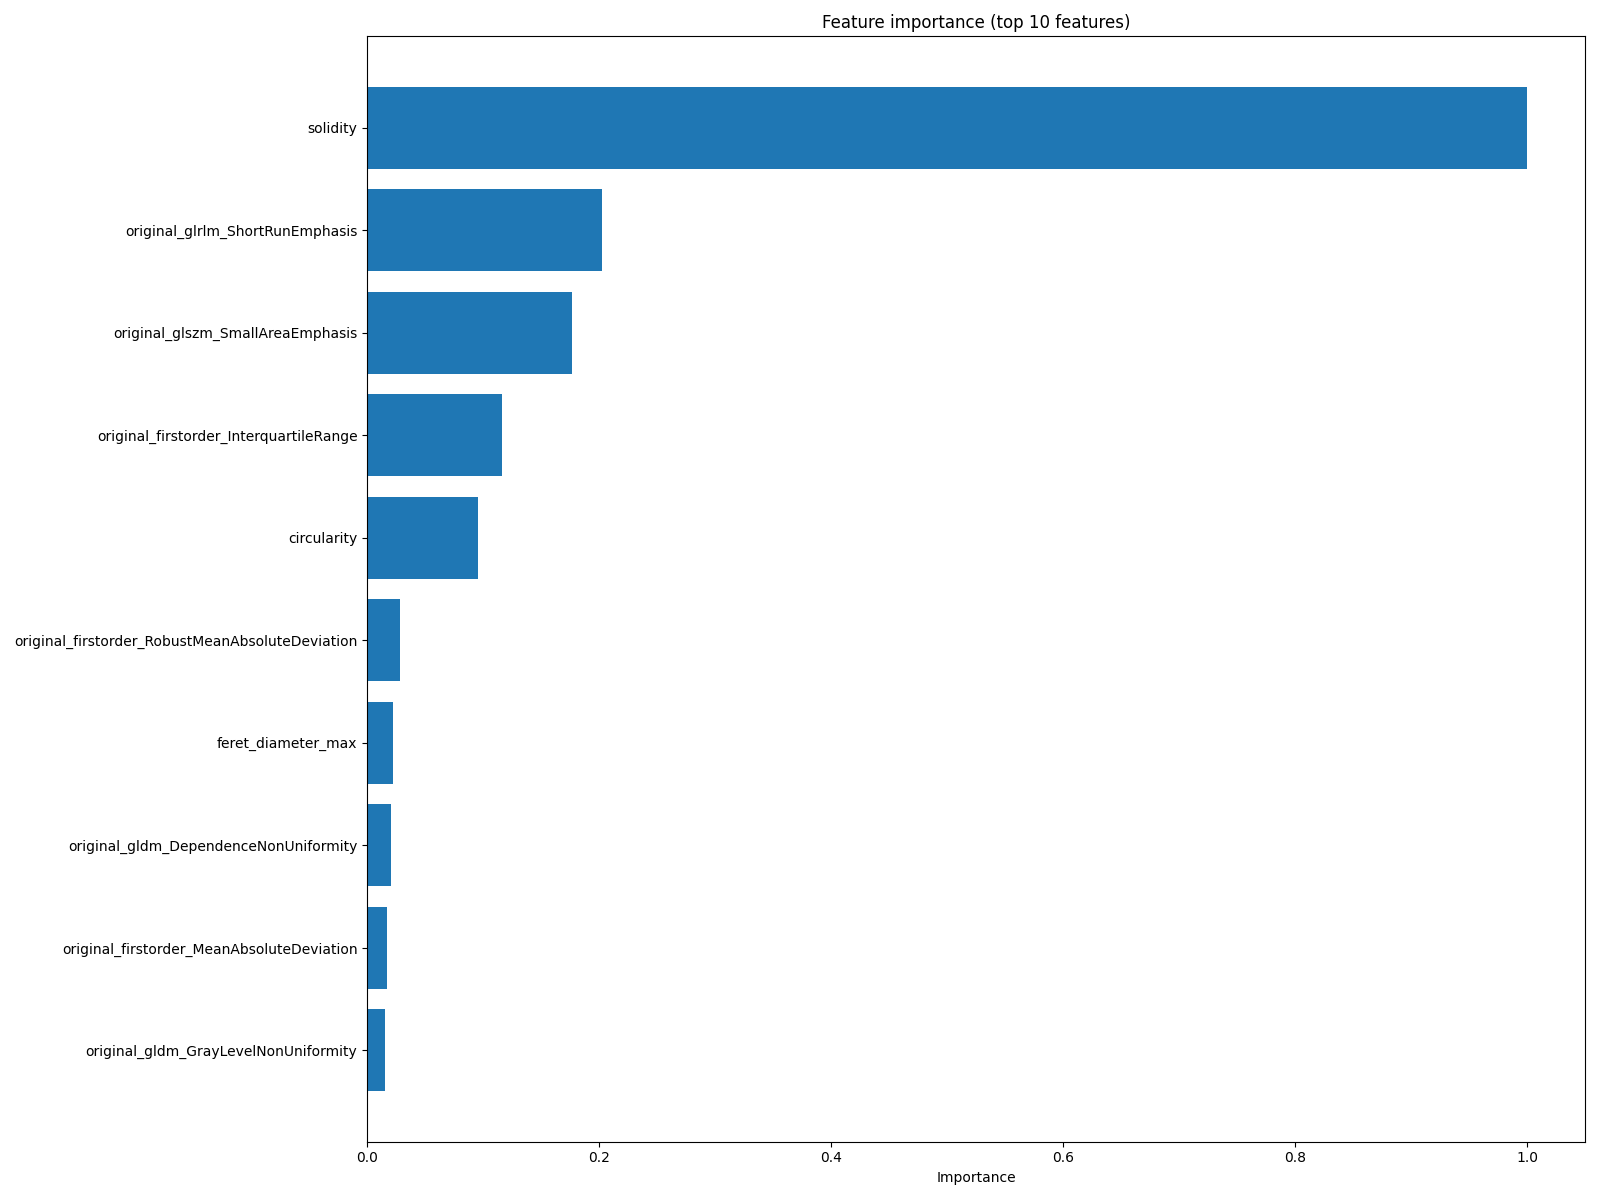

The file beside this chart, header and first rows:
feature, importance
solidity, 1.0
original_glrlm_ShortRunEmphasis, 0.2025
original_glszm_SmallAreaEmphasis, 0.1765
original_firstorder_InterquartileRange, 0.1164
circularity, 0.09574
original_firstorder_RobustMeanAbsoluteDe…, 0.02867
feret_diameter_max, 0.02213
original_gldm_DependenceNonUniformity, 0.02017
original_firstorder_MeanAbsoluteDeviatio…, 0.01692
original_gldm_GrayLevelNonUniformity, 0.01548
original_firstorder_Variance, 0.01509
perimeter_crofton, 0.01508
original_firstorder_Skewness, 0.01462
original_firstorder_Range, 0.01376
minor_axis_length, 0.01204
major_axis_length, 0.01122
original_firstorder_Kurtosis, 0.01098
original_glrlm_RunVariance, 0.0106
perimeter, 0.01038
original_glszm_ZoneVariance, 0.009872
original_firstorder_Minimum, 0.009086
original_glrlm_ShortRunHighGrayLevelEmph…, 0.008394
original_glszm_SmallAreaHighGrayLevelEmp…, 0.007906
bbox_area, 0.007854
original_firstorder_Maximum, 0.005956
original_ngtdm_Busyness, 0.004068
convex_area, 0.003996
original_glcm_JointEnergy, 0.003913
original_firstorder_Energy, 0.003859
orientation, 0.003704
original_glcm_MaximumProbability, 0.003503
original_firstorder_90Percentile, 0.00342
original_firstorder_TotalEnergy, 0.003389
original_ngtdm_Contrast, 0.003347
original_glszm_SmallAreaLowGrayLevelEmph…, 0.00325
original_firstorder_RootMeanSquared, 0.003172
original_glszm_ZoneEntropy, 0.002948
original_glszm_HighGrayLevelZoneEmphasis, 0.002419
original_glrlm_HighGrayLevelRunEmphasis, 0.002251
original_glrlm_ShortRunLowGrayLevelEmpha…, 0.002056
area, 0.002036
original_gldm_DependenceEntropy, 0.001927
original_glcm_SumSquares, 0.001825
original_glszm_GrayLevelNonUniformity, 0.001641
eccentricity, 0.001524
original_firstorder_10Percentile, 0.001496
original_glszm_SizeZoneNonUniformityNorm…, 0.001447
original_gldm_LargeDependenceLowGrayLeve…, 0.001428
original_glcm_JointEntropy, 0.001421
equivalent_diameter, 0.001364
original_glrlm_GrayLevelVariance, 0.001363
original_glszm_GrayLevelVariance, 0.001357
original_glcm_ClusterProminence, 0.001241
original_glcm_SumEntropy, 0.001203
original_gldm_LowGrayLevelEmphasis, 0.001135
original_gldm_DependenceVariance, 0.001134
original_glrlm_LongRunEmphasis, 0.001126
original_glrlm_RunLengthNonUniformity, 0.00111
original_ngtdm_Coarseness, 0.001042
original_glcm_ClusterTendency, 0.001017
... 47 more rows
